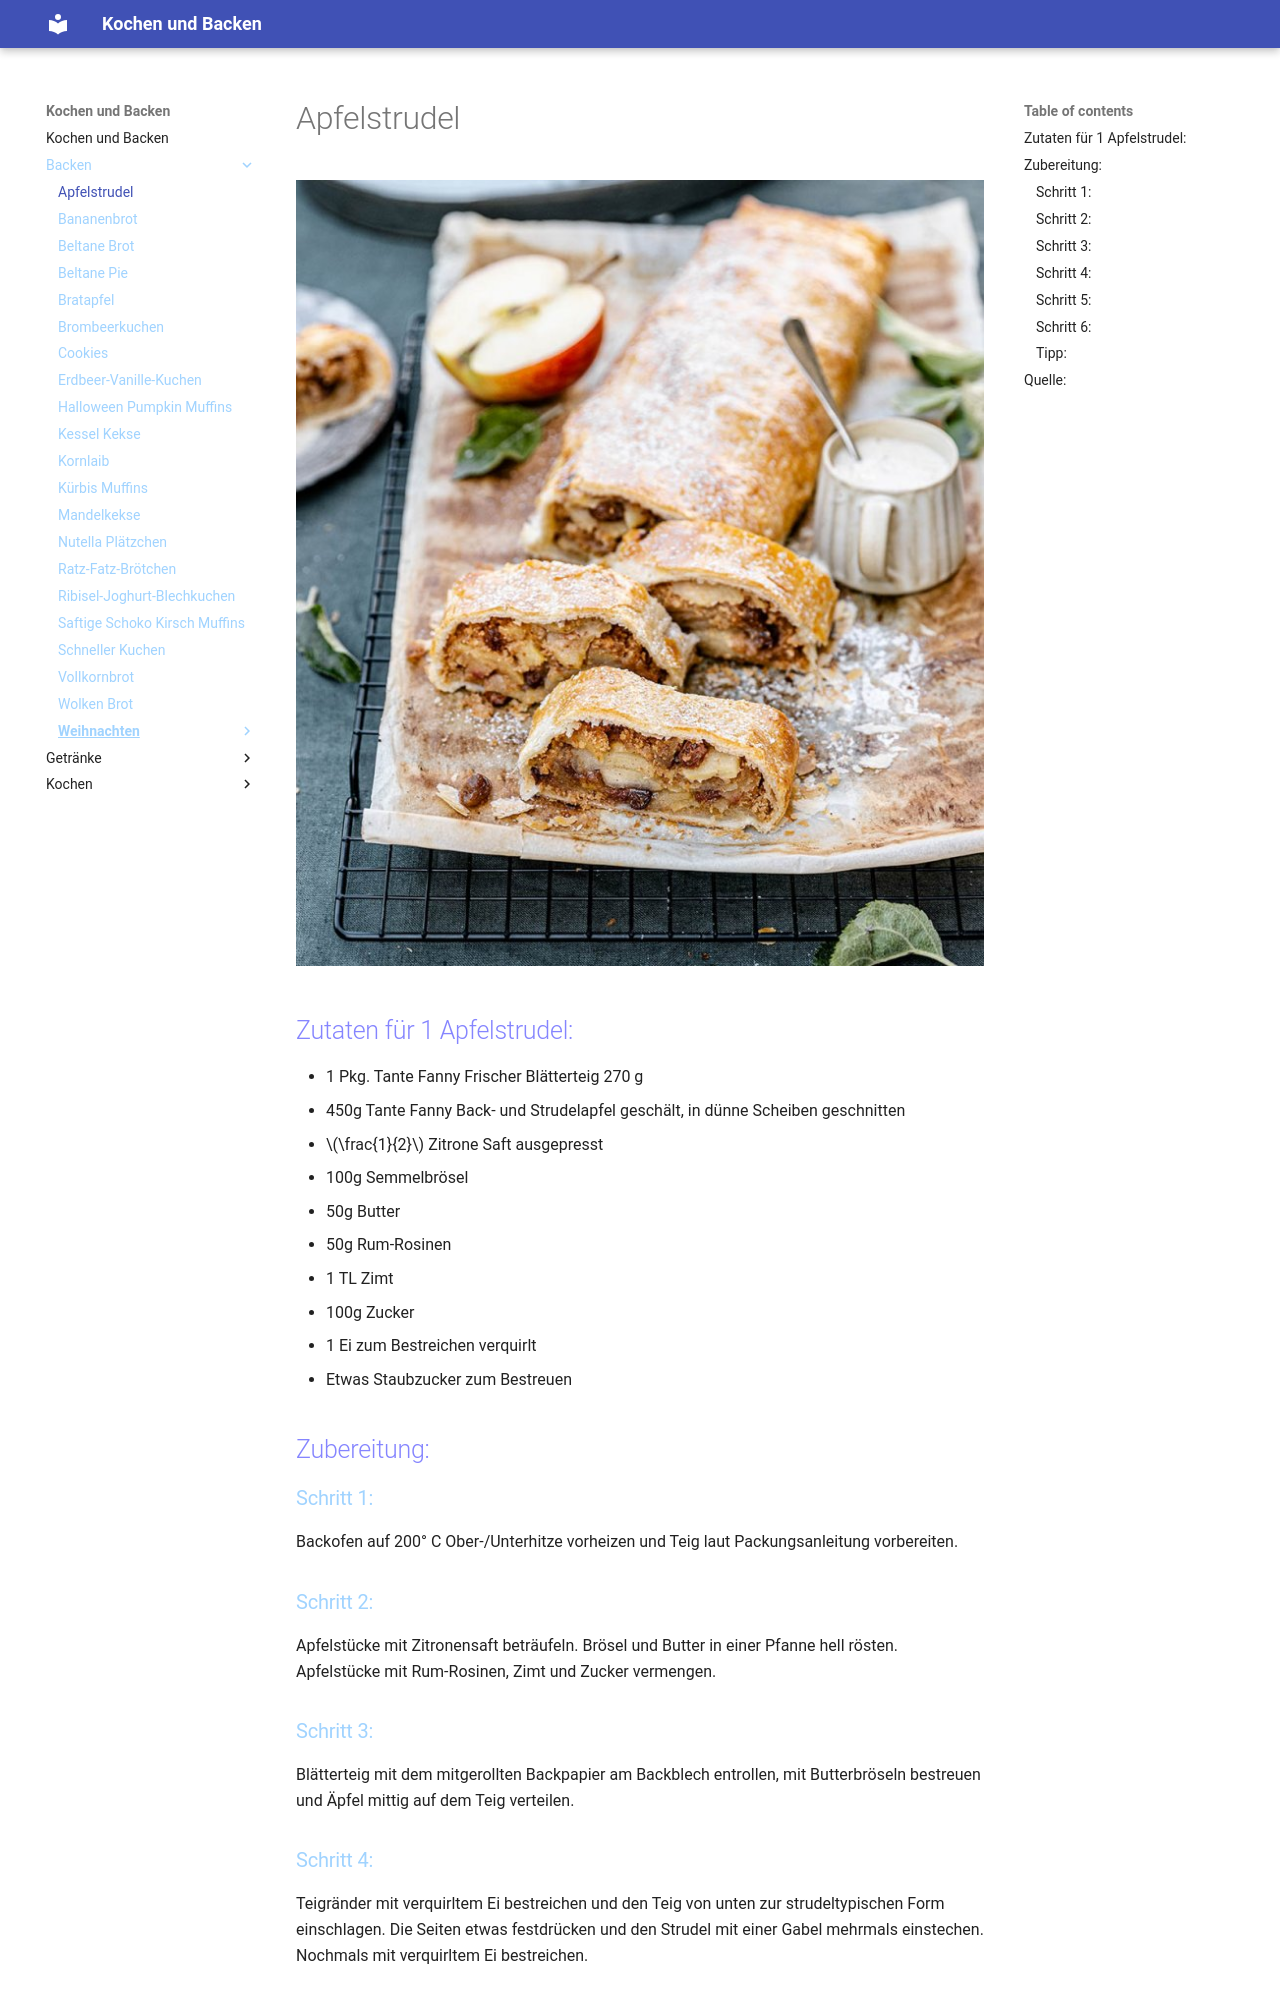

repository: Hinotori91/Kochen-und-Backen · page: Backen/Apfelstrudel/index.html · generator: mkdocs

# Apfelstrudel
![Apfelstrudel](img/Wiener_Blaetterteig_Apfelstrudel_web-700x800.jpg)

## Zutaten für 1 Apfelstrudel:
- 1 Pkg. Tante Fanny Frischer Blätterteig 270 g
- 450g Tante Fanny Back- und Strudelapfel geschält, in dünne Scheiben geschnitten 
- $\frac{1}{2}$ Zitrone Saft ausgepresst 
- 100g Semmelbrösel
- 50g Butter
- 50g Rum-Rosinen
- 1 TL Zimt
- 100g Zucker
- 1 Ei zum Bestreichen verquirlt 
- Etwas Staubzucker zum Bestreuen

## Zubereitung:
### Schritt 1:  
Backofen auf 200° C Ober-/Unterhitze vorheizen und Teig laut Packungsanleitung vorbereiten.

### Schritt 2:  
Apfelstücke mit Zitronensaft beträufeln. Brösel und Butter in einer Pfanne hell rösten. Apfelstücke mit Rum-Rosinen, Zimt und Zucker vermengen.

### Schritt 3:  
Blätterteig mit dem mitgerollten Backpapier am Backblech entrollen, mit Butterbröseln bestreuen und Äpfel mittig auf dem Teig verteilen.

### Schritt 4:  
Teigränder mit verquirltem Ei bestreichen und den Teig von unten zur strudeltypischen Form einschlagen. Die Seiten etwas festdrücken und den Strudel mit einer Gabel mehrmals einstechen. Nochmals mit verquirltem Ei bestreichen.
